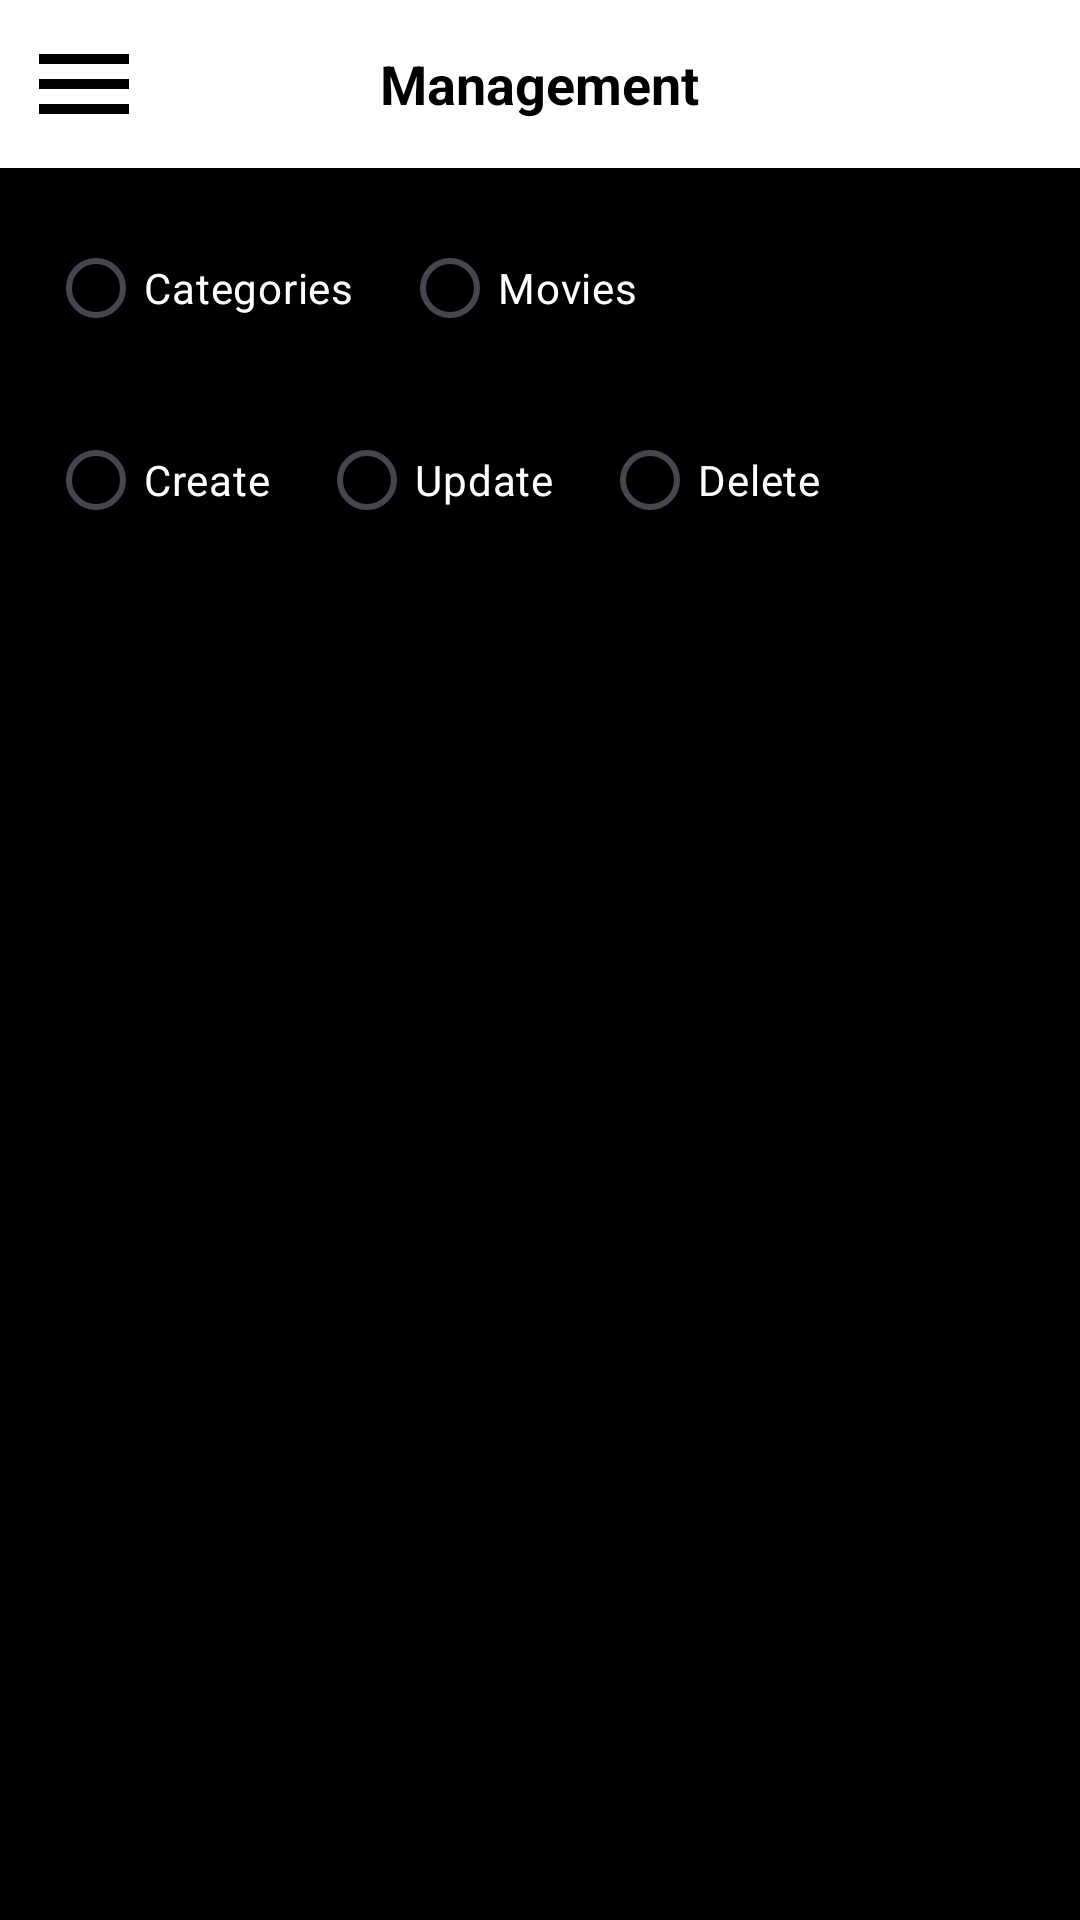

Layout XML and referenced resources for this Android screen:
<!-- AndroidManifest.xml: application theme Theme.Netflix -->
<!-- res/layout/activity_management.xml -->
<?xml version="1.0" encoding="utf-8"?>
<androidx.drawerlayout.widget.DrawerLayout
    xmlns:android="http://schemas.android.com/apk/res/android"
    xmlns:app="http://schemas.android.com/apk/res-auto"
    android:id="@+id/drawer_layout"
    android:layout_width="match_parent"
    android:layout_height="match_parent"
    android:background="@color/black">

    
    <LinearLayout
        android:layout_width="match_parent"
        android:layout_height="match_parent"
        android:orientation="vertical">

        
        <RelativeLayout
            android:layout_width="match_parent"
            android:layout_height="wrap_content"
            android:background="@android:color/white"
            android:padding="8dp">

            
            <ImageView
                android:id="@+id/hamburger_icon"
                android:layout_width="40dp"
                android:layout_height="40dp"
                android:layout_alignParentStart="true"
                android:layout_centerVertical="true"
                android:src="@drawable/ic_menu"
                app:tint="@android:color/black"
                android:contentDescription="Menu Icon" />

            
            <TextView
                android:id="@+id/management_title"
                android:layout_width="wrap_content"
                android:layout_height="wrap_content"
                android:layout_centerInParent="true"
                android:text="Management"
                android:textSize="18sp"
                android:textStyle="bold"
                android:textColor="@android:color/black" />
        </RelativeLayout>

        
        <ScrollView
            android:layout_width="match_parent"
            android:layout_height="match_parent"
            android:fillViewport="true">

            <LinearLayout
                android:layout_width="match_parent"
                android:layout_height="wrap_content"
                android:orientation="vertical"
                android:padding="16dp">

                
                <RadioGroup
                    android:id="@+id/section_selector"
                    android:layout_width="match_parent"
                    android:layout_height="wrap_content"
                    android:orientation="horizontal">

                    <RadioButton
                        android:id="@+id/section_categories"
                        android:layout_width="wrap_content"
                        android:layout_height="wrap_content"
                        android:text="Categories"
                        android:textColor="@android:color/white"
                        android:layout_marginEnd="16dp" />

                    <RadioButton
                        android:id="@+id/section_movies"
                        android:layout_width="wrap_content"
                        android:layout_height="wrap_content"
                        android:text="Movies"
                        android:textColor="@android:color/white" />
                </RadioGroup>

                
                <RadioGroup
                    android:id="@+id/action_selector"
                    android:layout_width="match_parent"
                    android:layout_height="wrap_content"
                    android:layout_marginTop="16dp"
                    android:orientation="horizontal">

                    <RadioButton
                        android:id="@+id/action_create"
                        android:layout_width="wrap_content"
                        android:layout_height="wrap_content"
                        android:text="Create"
                        android:textColor="@android:color/white"
                        android:layout_marginEnd="16dp" />

                    <RadioButton
                        android:id="@+id/action_update"
                        android:layout_width="wrap_content"
                        android:layout_height="wrap_content"
                        android:text="Update"
                        android:textColor="@android:color/white"
                        android:layout_marginEnd="16dp" />

                    <RadioButton
                        android:id="@+id/action_delete"
                        android:layout_width="wrap_content"
                        android:layout_height="wrap_content"
                        android:text="Delete"
                        android:textColor="@android:color/white" />
                </RadioGroup>

                
                <FrameLayout
                    android:id="@+id/form_container"
                    android:layout_width="match_parent"
                    android:layout_height="wrap_content"
                    android:layout_marginTop="16dp" />
            </LinearLayout>
        </ScrollView>
    </LinearLayout>

    
    <com.google.android.material.navigation.NavigationView
        android:id="@+id/navigation_view"
        android:layout_width="wrap_content"
        android:layout_height="match_parent"
        android:layout_gravity="start"
        android:fitsSystemWindows="true"
        android:background="@android:color/white"
        app:menu="@menu/drawer_menu" />
</androidx.drawerlayout.widget.DrawerLayout>
<!-- resources referenced by this layout -->
<resources>
  <color name="black">#FFFFFF</color>
  <!-- drawable ic_menu (drawable) -->
  <?xml version="1.0" encoding="utf-8"?>
  <vector xmlns:android="http://schemas.android.com/apk/res/android"
      android:width="24dp"
      android:height="24dp"
      android:viewportWidth="24.0"
      android:viewportHeight="24.0">
      <path
          android:fillColor="#000000"
          android:pathData="M3,6h18v2H3V6zM3,11h18v2H3v-2zM3,16h18v2H3v-2z" />
  </vector>
  <style name="Theme.Netflix" parent="Base.Theme.Netflix" />
  <style name="Base.Theme.Netflix" parent="Theme.Material3.DayNight.NoActionBar">
          
          
      </style>
</resources>
